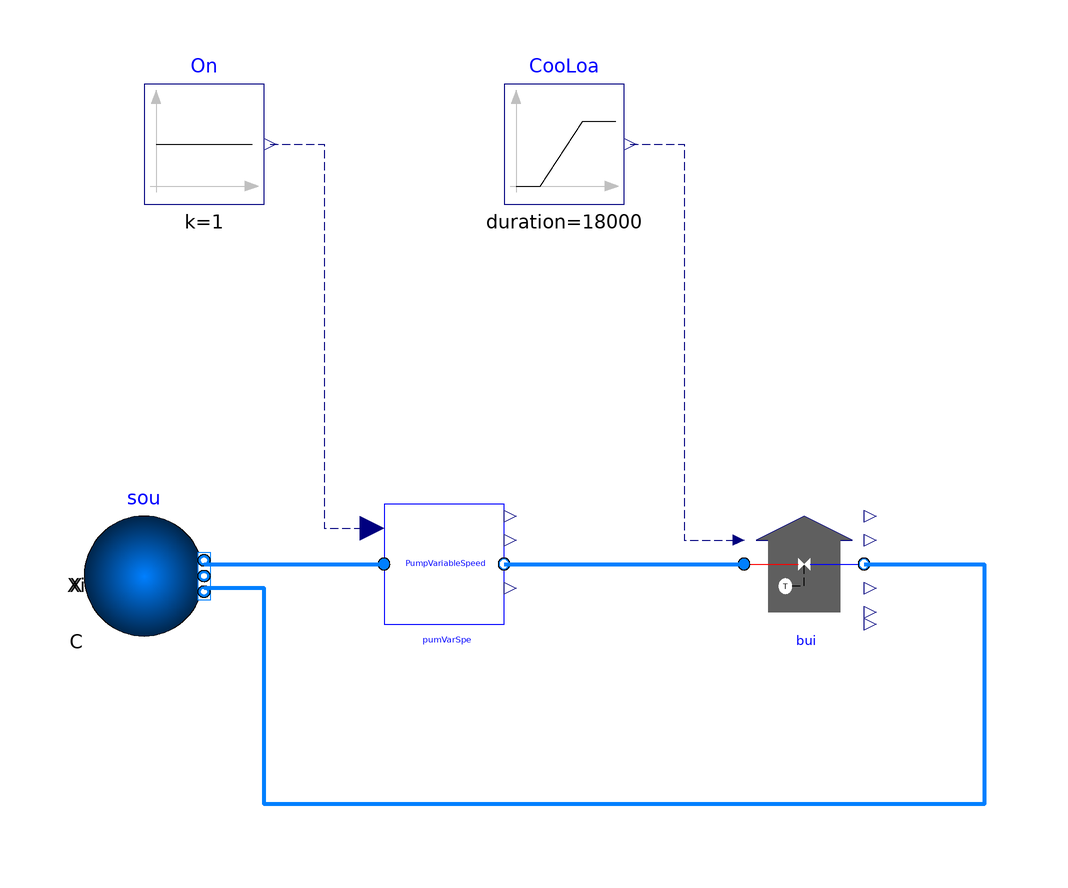

Above is the diagram view of the following Modelica model: its components placed by their Placement annotations and its connect equations drawn as lines.

model Building

  import ChillerPlantSystem = WaterSide;
  extends Modelica.Icons.Example;
  package Medium = Buildings.Media.Water "Medium model";
  parameter Modelica.SIunits.MassFlowRate m_flow_nominal=10
    "Nominal mass flow rate ";
  parameter Modelica.SIunits.Pressure dP_nominal=1000
    "Nominal Pressure difference";
  parameter Real v_flow_ratio[:] = {0,0.5,1};
  parameter Real v_flow_rate[:] = {0,m_flow_nominal/996,2*m_flow_nominal/996};
  parameter Real pressure[:] = {2*dP_nominal,dP_nominal,0};
  parameter Real Motor_eta[:] = {1,1,1} "Motor efficiency";
  parameter Real Hydra_eta[:] = {1,1,1} "Hydraulic efficiency";
  ChillerPlantSystem.BaseClasses.Components.Building
                                         bui(
    m_flow_nominal=m_flow_nominal,
    redeclare package Medium = Medium,
    tIntPi=60,
    GaiPi=0.1,
    dP_nominal=dP_nominal*0.999,
    TBuiSetPoi=273.15 + 11.12)
    annotation (Placement(transformation(extent={{20,-10},{40,10}})));
  ChillerPlantSystem.BaseClasses.Components.PumpVariableSpeed
                                                pumVarSpe(
    m_flow_nominal=m_flow_nominal,
    dP_nominal=dP_nominal,
    v_flow_ratio=v_flow_ratio,
    v_flow_rate=v_flow_rate,
    Motor_eta=Motor_eta,
    Hydra_eta=Hydra_eta,
    Pressure=pressure,
    N_nominal=1500,
    redeclare package Medium = Medium,
    dPFrihealos_nominal=dP_nominal*0.001)
    annotation (Placement(transformation(extent={{-40,-10},{-20,10}})));
  Buildings.Fluid.Sources.Boundary_pT sou(
    redeclare package Medium = Medium,
    use_p_in=false,
    nPorts=2,
    p=0,
    T(displayUnit="K") = 273.15 + 5.56)
                                 annotation (Placement(transformation(extent={{
            -90,-12},{-70,8}}, rotation=0)));
  Modelica.Blocks.Sources.Constant On(k=1)
    annotation (Placement(transformation(extent={{-80,60},{-60,80}})));
  Modelica.Blocks.Sources.Ramp CooLoa(
    height=4200*m_flow_nominal*5,
    duration=18000,
    startTime=0)
    annotation (Placement(transformation(extent={{-20,60},{0,80}})));
equation

  connect(sou.ports[1], pumVarSpe.port_a) annotation (Line(
      points={{-70,0},{-40,0}},
      color={0,127,255},
      smooth=Smooth.None,
      thickness=1));
  connect(pumVarSpe.port_b, bui.port_a) annotation (Line(
      points={{-20,0},{20,0}},
      color={0,127,255},
      smooth=Smooth.None,
      thickness=1));
  connect(bui.port_b, sou.ports[2]) annotation (Line(
      points={{40,0},{60,0},{60,-40},{-60,-40},{-60,-4},{-70,-4}},
      color={0,127,255},
      smooth=Smooth.None,
      thickness=1));
  connect(On.y, pumVarSpe.Spe) annotation (Line(
      points={{-59,70},{-50,70},{-50,6},{-42,6}},
      color={0,0,127},
      smooth=Smooth.None,
      pattern=LinePattern.Dash));
  connect(CooLoa.y, bui.Loa) annotation (Line(
      points={{1,70},{10,70},{10,4},{19.1,4}},
      color={0,0,127},
      smooth=Smooth.None,
      pattern=LinePattern.Dash));
  annotation (__Dymola_Commands(file=
          "modelica://ChillerPlantSystem/Resources/Scripts/Dymola/BaseClasses/Components/Example/Building.mos"
        "Simulate and plot"),
  Diagram(coordinateSystem(preserveAspectRatio=false, extent={{-100,-100},{100,100}}),
                               graphics),
    experiment(StopTime=21600),
    __Dymola_experimentSetupOutput);
end Building;